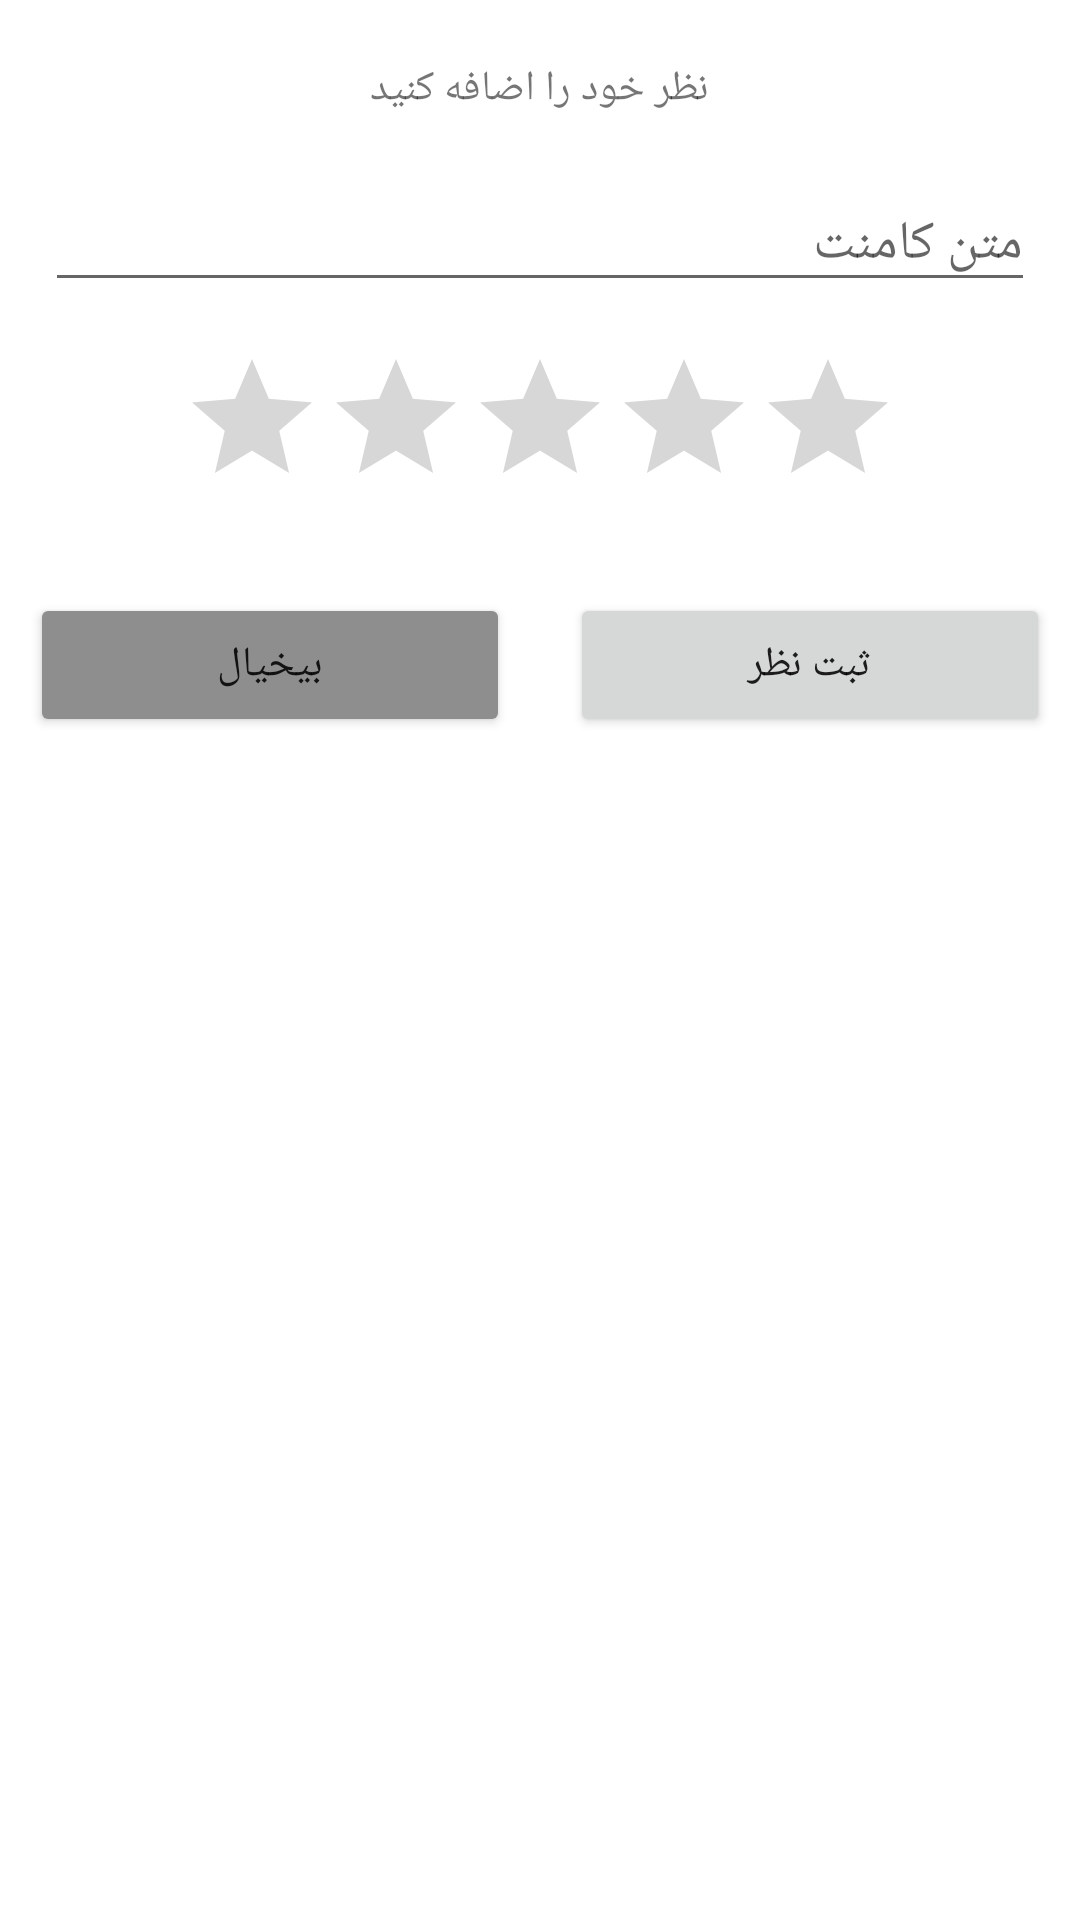

Android layout source for this screen:
<!-- AndroidManifest.xml: application theme Theme.OnlineShop -->
<!-- res/layout/bottom_sheet_layout.xml -->
<?xml version="1.0" encoding="utf-8"?>
<LinearLayout xmlns:android="http://schemas.android.com/apk/res/android"
    android:layout_width="match_parent"
    xmlns:app="http://schemas.android.com/apk/res-auto"
    android:orientation="vertical"
    android:layout_marginBottom="10dp"
    android:layout_height="match_parent">

    <TextView
        android:layout_width="wrap_content"
        android:layout_height="wrap_content"
        android:layout_margin="20dp"
        android:layout_gravity="center"
        android:text="نظر خود را اضافه کنید" />


    <EditText
        android:id="@+id/editTextCpmmentText"
        android:layout_width="match_parent"
        android:layout_height="wrap_content"
        android:ems="10"
        android:layout_marginHorizontal="15dp"
        android:inputType="textPersonName"
        android:hint="متن کامنت" />

    <RatingBar
        android:id="@+id/ratingBar"
        android:layout_width="wrap_content"
        android:layout_gravity="center"
        android:layout_margin="15dp"
        android:layout_height="wrap_content" />

    <LinearLayout
        android:layout_width="match_parent"
        android:layout_height="wrap_content"
        android:orientation="horizontal">
    <Button
        android:layout_margin="10dp"
        android:id="@+id/algo_button"
        android:layout_width="match_parent"
        android:layout_weight="1"
        app:cornerRadius="10sp"
        android:backgroundTint="#8E8E8E"
        android:layout_height="wrap_content"
        android:text="بیخیال" />

    <Button
        android:layout_margin="10dp"
        android:id="@+id/course_button"
        android:layout_width="match_parent"
        android:layout_weight="1"
        app:cornerRadius="10sp"
        android:layout_height="wrap_content"
        android:text="ثبت نظر" />

    </LinearLayout>
</LinearLayout>
<!-- resources referenced by this layout -->
<resources>
  <style name="Theme.OnlineShop" parent="Theme.MaterialComponents.DayNight.NoActionBar">
          
          <item name="colorPrimary">#FA2626</item>
          <item name="colorPrimaryVariant">#FA2626</item>
          <item name="colorOnPrimary">@color/white</item>
          
          <item name="colorSecondary">@color/teal_200</item>
          <item name="colorSecondaryVariant">@color/teal_700</item>
          <item name="colorOnSecondary">@color/black</item>
          <item name="fontFamily">@font/all_app_font</item>
          
          <item name="android:statusBarColor" tools:targetApi="l">?attr/colorPrimaryVariant</item>
          
      </style>
  <color name="white">#FFFFFFFF</color>
  <color name="teal_200">#FF03DAC5</color>
  <color name="teal_700">#FF018786</color>
  <color name="black">#FF000000</color>
</resources>
